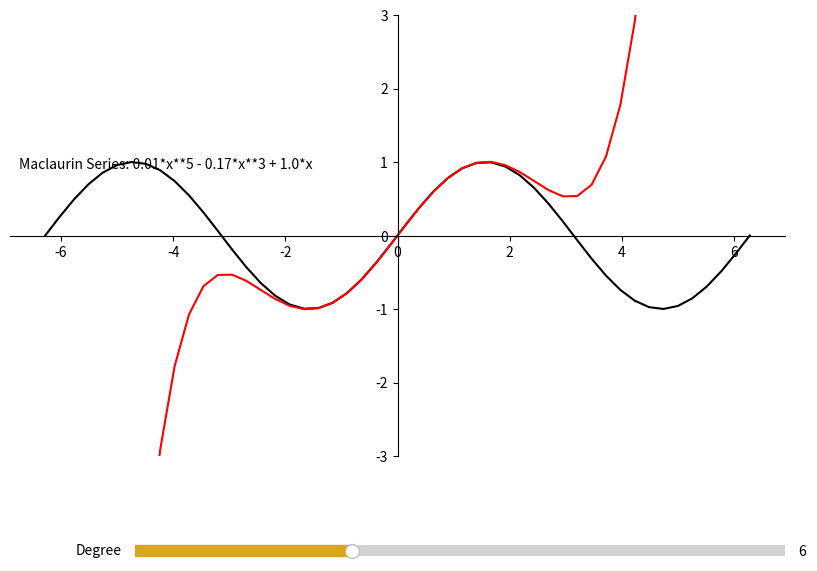

Python code for this plot:
'''
maclaurin.py
Author: Andre Saggio Braga
Copyright (C) 2020 Andre Braga

Comments will be added eventually.
'''


from sympy import *
from sympy.core.rules import Transform
import numpy as np
import matplotlib.pyplot as plt
from matplotlib.widgets import Slider

degree = 6
x = Symbol('x')
xvals = np.linspace(-2*np.pi, 2*np.pi, 50)
y = sin(x)
yvals = np.sin(xvals)

def maclaurin(n):
    output = 0
    for i in range(0, n + 1):
        output += (y.diff(x, i).evalf(subs={x : 0}) / factorial(i)) * (x ** i)

    return output

def plot():

    maclaurinPolynomial = maclaurin(degree)

    maclaurinText.set_text("Maclaurin Series: " + str(maclaurinPolynomial.xreplace(Transform(lambda x: x.round(degree), lambda x: isinstance(x, Float)))))

    f = lambdify(x, maclaurinPolynomial, 'numpy')
    fx = f(xvals)

    if np.all(fx == 0):
        maclaurinGraph.set_ydata(np.zeros(50))
    else: 
        maclaurinGraph.set_ydata(fx)

    fig.canvas.draw_idle()

fig, ax = plt.subplots(num="Maclaurin Series Approximation of sin(x)",figsize=(10,7))
plt.subplots_adjust(bottom=0.25)
ax.set_ylim(-3, 3)
ax.spines['left'].set_position('center')
ax.spines['bottom'].set_position('center')
ax.spines['right'].set_color('none')
ax.spines['top'].set_color('none')
ax.xaxis.set_ticks_position('bottom')
ax.yaxis.set_ticks_position('left')

axDegree = plt.axes([0.25, .1, 0.65, 0.03], facecolor='lightgoldenrodyellow')

degreeSlider = Slider(axDegree, 'Degree', 0, 18, valinit=6, valstep=2, color='goldenrod')

def update(val):
    global degree
    degree = val
    plot()

degreeSlider.on_changed(update)

ax.plot(xvals, yvals, 'k-')
maclaurinText = axDegree.text(-3.2, 1.5, "Maclaurin Series: " + str(maclaurin(degree).xreplace(Transform(lambda x: x.round(2), lambda x: isinstance(x, Float)))))
maclaurinGraph, = ax.plot(xvals, lambdify(x, maclaurin(degree), 'numpy')(xvals), color='red')

plt.show()
